Run: headless pygame with SDL's dummy video driver; simulated clock (each Clock.tick advances the game by its frame time, no real sleeping); random seed 0; keys injected as events and as key.get_pressed() state; no mouse input; restart key SPACE tapped at the start of phases 3 and 4.
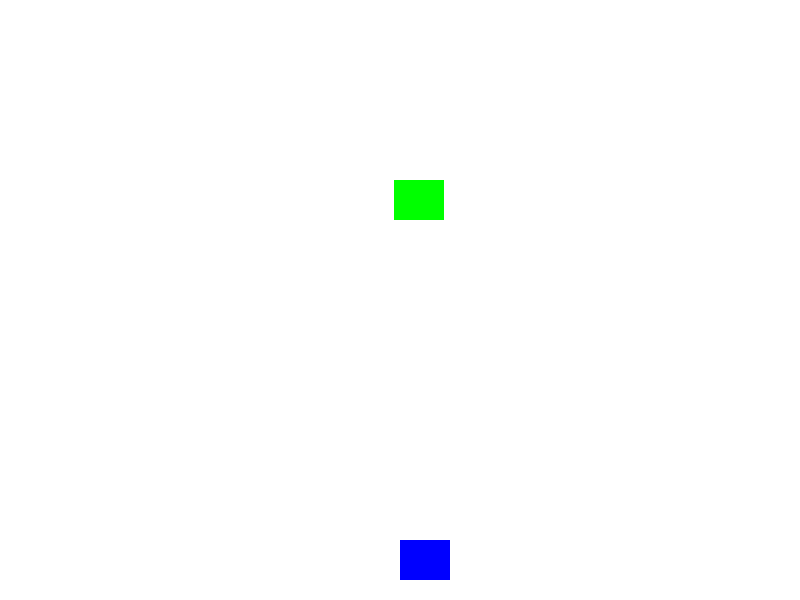
Frame 1 of 3 · flips 1–60 · no input
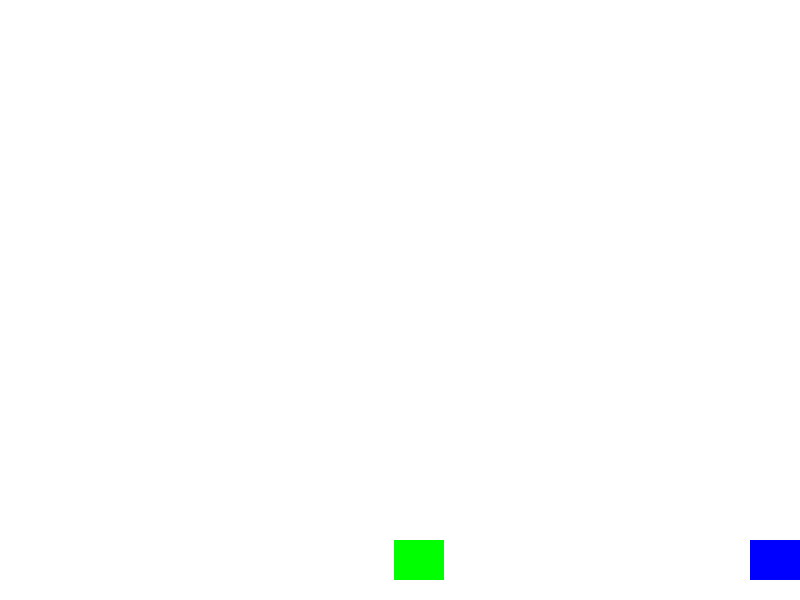
Frame 2 of 3 · flips 61–180 · tapped SPACE, RETURN · held RIGHT (→), D
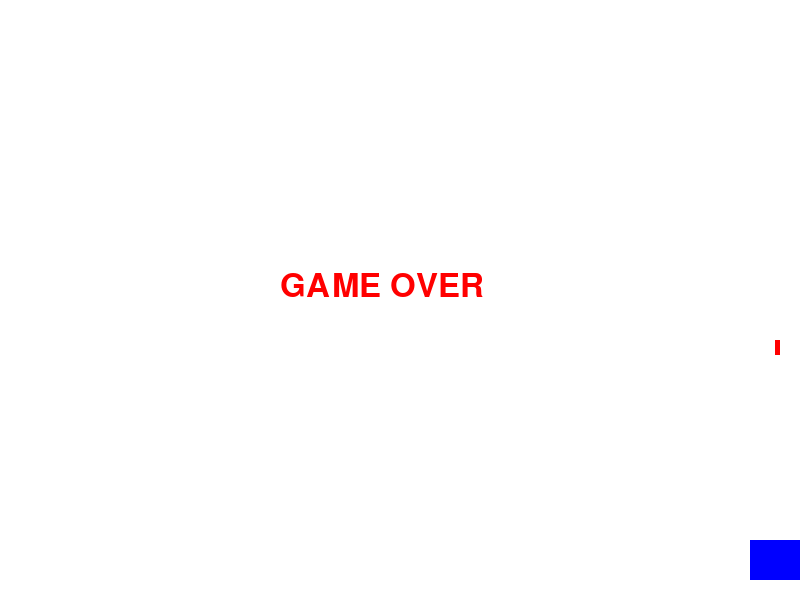
Frame 3 of 3 · flips 181–300 · tapped SPACE · held DOWN (↓), S (game ended)

The pygame program that drew these frames:


import pygame
import random
import math

# Initialize pygame
pygame.init()

# Screen settings
WIDTH = 800
HEIGHT = 600
screen = pygame.display.set_mode((WIDTH, HEIGHT))
pygame.display.set_caption("Rocket vs UFO")

# Colors
WHITE = (255, 255, 255)
RED = (255, 0, 0)

# Clock
clock = pygame.time.Clock()

# Rocket
rocket_width = 50
rocket_height = 40
rocket_x = WIDTH // 2
rocket_y = HEIGHT - 60
rocket_speed = 7

# Bullet
bullet_width = 5
bullet_height = 15
bullet_x = 0
bullet_y = rocket_y
bullet_speed = 10
bullet_state = "ready"  # ready or fire

# UFO
ufo_width = 50
ufo_height = 40
ufo_x = random.randint(0, WIDTH - ufo_width)
ufo_y = 0
ufo_speed = 3

# Font
font = pygame.font.SysFont(None, 48)

# Game Over text
def game_over():
    text = font.render("GAME OVER", True, RED)
    screen.blit(text, (WIDTH // 2 - 120, HEIGHT // 2 - 30))

# Collision detection
def is_collision(x1, y1, x2, y2):
    distance = math.sqrt((x1 - x2) ** 2 + (y1 - y2) ** 2)
    return distance < 30

# Main game loop
running = True
game_over_flag = False

while running:
    screen.fill(WHITE)

    for event in pygame.event.get():
        if event.type == pygame.QUIT:
            running = False

        # Key press
        if event.type == pygame.KEYDOWN:
            if event.key == pygame.K_SPACE and bullet_state == "ready":
                bullet_x = rocket_x + rocket_width // 2
                bullet_y = rocket_y
                bullet_state = "fire"

    keys = pygame.key.get_pressed()

    # Rocket movement
    if keys[pygame.K_LEFT] and rocket_x > 0:
        rocket_x -= rocket_speed
    if keys[pygame.K_RIGHT] and rocket_x < WIDTH - rocket_width:
        rocket_x += rocket_speed

    # UFO movement
    ufo_y += ufo_speed
    if ufo_y > HEIGHT:
        game_over_flag = True

    # Bullet movement
    if bullet_state == "fire":
        pygame.draw.rect(screen, RED, (bullet_x, bullet_y, bullet_width, bullet_height))
        bullet_y -= bullet_speed
        if bullet_y < 0:
            bullet_state = "ready"

    # Collision
    collision = is_collision(ufo_x, ufo_y, bullet_x, bullet_y)
    if collision:
        bullet_state = "ready"
        ufo_x = random.randint(0, WIDTH - ufo_width)
        ufo_y = 0

    # Draw rocket and UFO
    pygame.draw.rect(screen, (0, 0, 255), (rocket_x, rocket_y, rocket_width, rocket_height))
    pygame.draw.rect(screen, (0, 255, 0), (ufo_x, ufo_y, ufo_width, ufo_height))

    # Game Over
    if game_over_flag:
        game_over()
        pygame.display.update()
        pygame.time.delay(3000)
        break

    pygame.display.update()
    clock.tick(60)

pygame.quit()
